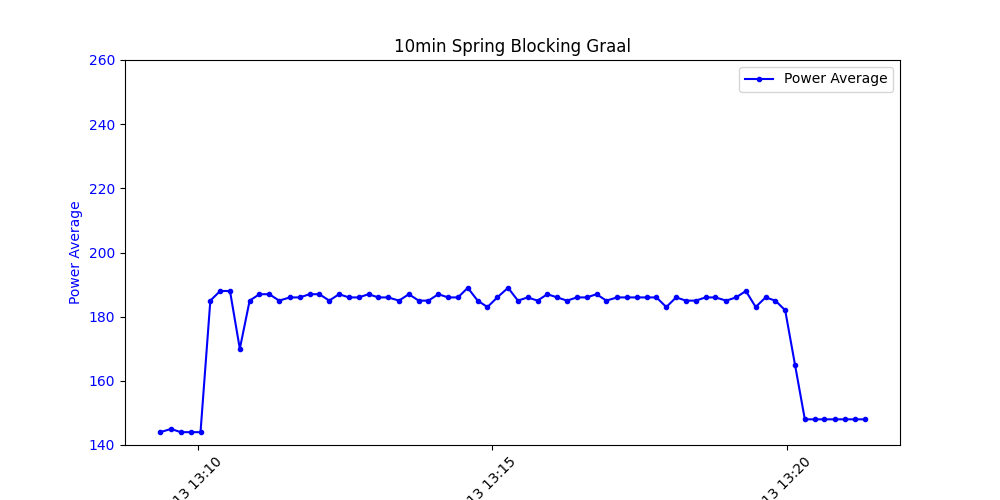

The data file committed next to this chart (first rows):
Time, Average
2024-08-13 13:09:22+00:00, 144
2024-08-13 13:09:33+00:00, 145
2024-08-13 13:09:43+00:00, 144
2024-08-13 13:09:53+00:00, 144
2024-08-13 13:10:03+00:00, 144
2024-08-13 13:10:13+00:00, 185
2024-08-13 13:10:23+00:00, 188
2024-08-13 13:10:33+00:00, 188
2024-08-13 13:10:43+00:00, 170
2024-08-13 13:10:53+00:00, 185
2024-08-13 13:11:03+00:00, 187
2024-08-13 13:11:13+00:00, 187
2024-08-13 13:11:23+00:00, 185
2024-08-13 13:11:34+00:00, 186
2024-08-13 13:11:44+00:00, 186
2024-08-13 13:11:54+00:00, 187
2024-08-13 13:12:04+00:00, 187
2024-08-13 13:12:14+00:00, 185
2024-08-13 13:12:24+00:00, 187
2024-08-13 13:12:34+00:00, 186
2024-08-13 13:12:44+00:00, 186
2024-08-13 13:12:54+00:00, 187
2024-08-13 13:13:04+00:00, 186
2024-08-13 13:13:14+00:00, 186
2024-08-13 13:13:25+00:00, 185
2024-08-13 13:13:35+00:00, 187
2024-08-13 13:13:45+00:00, 185
2024-08-13 13:13:55+00:00, 185
2024-08-13 13:14:05+00:00, 187
2024-08-13 13:14:15+00:00, 186
2024-08-13 13:14:25+00:00, 186
2024-08-13 13:14:35+00:00, 189
2024-08-13 13:14:45+00:00, 185
2024-08-13 13:14:55+00:00, 183
2024-08-13 13:15:05+00:00, 186
2024-08-13 13:15:16+00:00, 189
2024-08-13 13:15:26+00:00, 185
2024-08-13 13:15:36+00:00, 186
2024-08-13 13:15:46+00:00, 185
2024-08-13 13:15:56+00:00, 187
2024-08-13 13:16:06+00:00, 186
2024-08-13 13:16:16+00:00, 185
2024-08-13 13:16:26+00:00, 186
2024-08-13 13:16:36+00:00, 186
2024-08-13 13:16:46+00:00, 187
2024-08-13 13:16:56+00:00, 185
2024-08-13 13:17:07+00:00, 186
2024-08-13 13:17:17+00:00, 186
2024-08-13 13:17:27+00:00, 186
2024-08-13 13:17:37+00:00, 186
2024-08-13 13:17:47+00:00, 186
2024-08-13 13:17:57+00:00, 183
2024-08-13 13:18:07+00:00, 186
2024-08-13 13:18:17+00:00, 185
2024-08-13 13:18:27+00:00, 185
2024-08-13 13:18:37+00:00, 186
2024-08-13 13:18:47+00:00, 186
2024-08-13 13:18:58+00:00, 185
2024-08-13 13:19:08+00:00, 186
2024-08-13 13:19:18+00:00, 188
... 12 more rows
